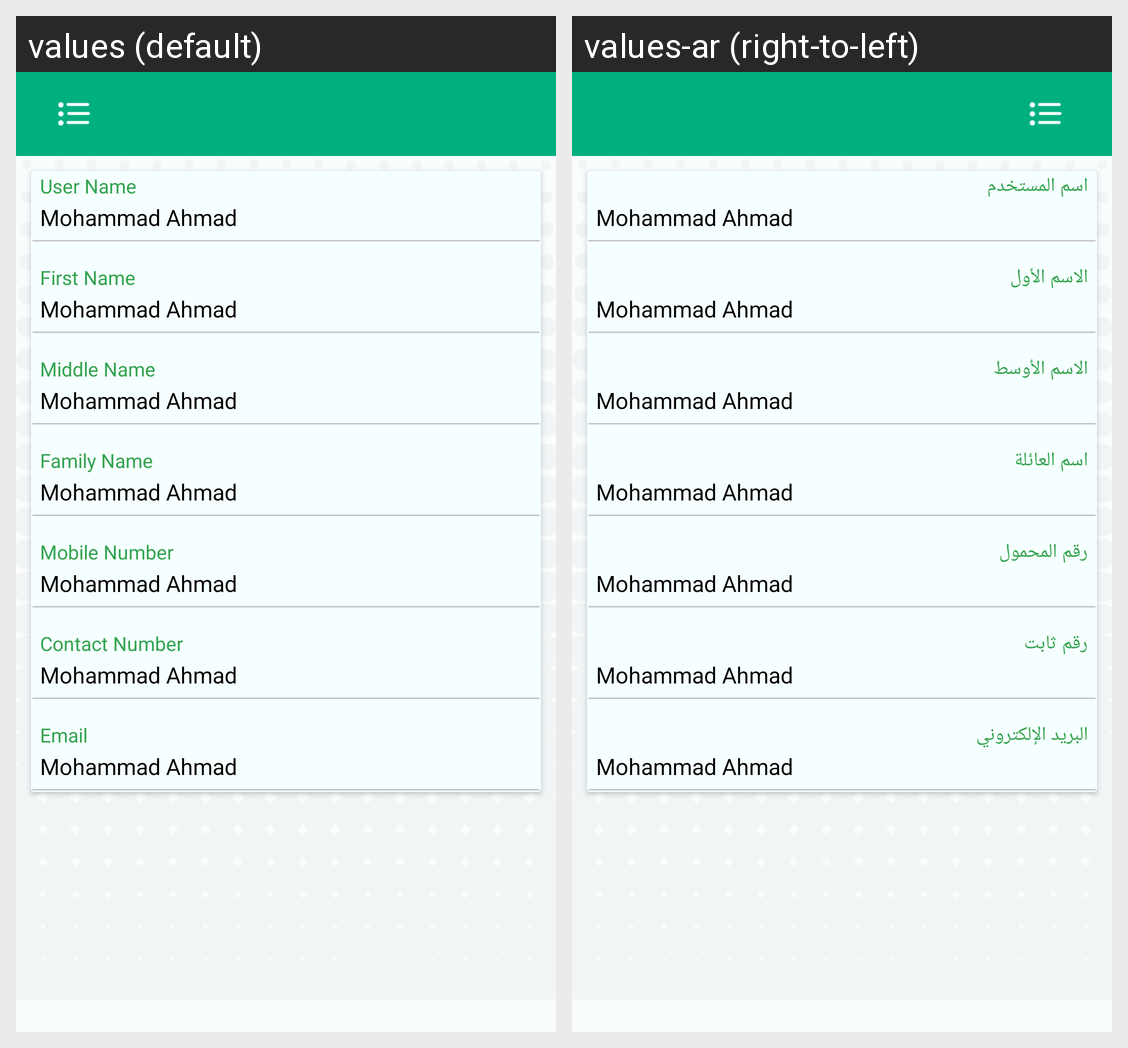

Here is an Android app screen in its default locale and in the app's own translations. Write out the translated-string differences for the strings that appear on this screen.
Android screen res/layout/profile_layout.xml rendered under 2 locales, left to right: values (default), values-ar (right-to-left). Device: Nexus 5 (rendered at 1080×1920; each locale shown at half size, 540×960, under a caption strip naming it); theme AppTheme.
Strings drawn on this screen, with the default value and each locale's value (text and hints the layout hard-codes, and strings that could not be matched under every locale, appear in the picture but are not listed):

user_name
  values: User Name
  values-ar: اسم المستخدم

first_name
  values: First Name
  values-ar: الاسم الأول

middle_name
  values: Middle Name
  values-ar: الاسم الأوسط

family_name
  values: Family Name
  values-ar: اسم العائلة

mobile_number
  values: Mobile Number
  values-ar: رقم المحمول

contact_number
  values: Contact Number
  values-ar: رقم ثابت

email
  values: Email
  values-ar: البريد الإلكتروني
